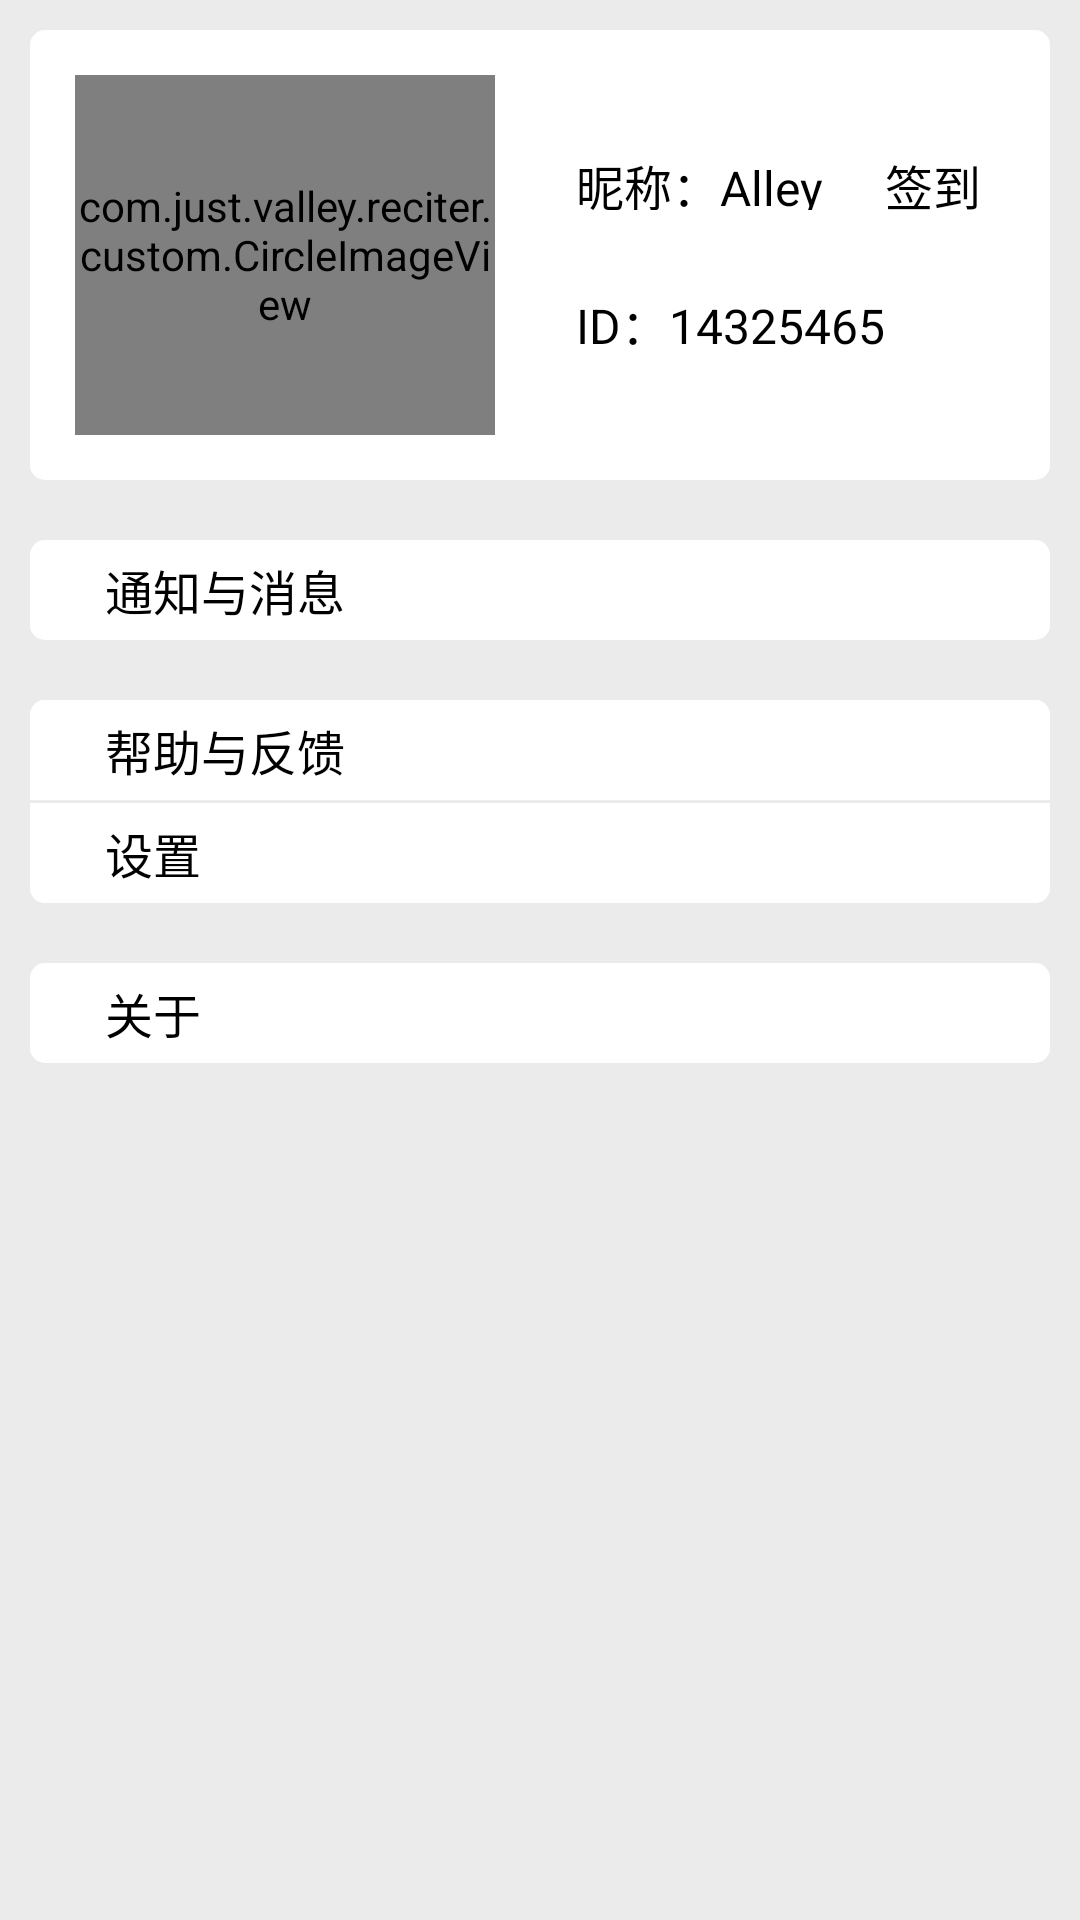

Android layout source for this screen:
<!-- AndroidManifest.xml: application theme AppTheme -->
<!-- res/layout/layout_info.xml -->
<?xml version="1.0" encoding="utf-8"?>
<RelativeLayout xmlns:android="http://schemas.android.com/apk/res/android"
    android:layout_width="match_parent"
    android:layout_height="match_parent"
    xmlns:app="http://schemas.android.com/apk/res-auto"
    android:background="@color/mLightWhite">

    <LinearLayout
        android:id="@+id/info_header"
        android:layout_width="match_parent"
        android:layout_height="150dp"
        android:layout_margin="10dp"
        android:background="@drawable/bg_info_box"
        android:orientation="horizontal">

        <com.just.valley.reciter.custom.CircleImageView
            android:id="@+id/user_header"
            android:layout_width="match_parent"
            android:layout_height="match_parent"
            android:layout_weight="1"
            android:clickable="true"
            android:focusable="true"
            android:layout_margin="15dp"/>

        <RelativeLayout
            android:layout_width="match_parent"
            android:layout_height="match_parent"
            android:layout_weight="1">

            <TextView
                android:id="@+id/user_name"
                android:layout_width="wrap_content"
                android:layout_height="20dp"
                android:layout_alignBaseline="@+id/user_sign"
                android:layout_alignBottom="@+id/user_sign"
                android:layout_alignStart="@+id/user_id"
                android:gravity="center_vertical"
                android:text="昵称：Alley"
                android:textColor="@color/black"
                android:textSize="16sp" />

            <TextView
                android:id="@+id/user_id"
                android:layout_width="wrap_content"
                android:layout_height="20dp"
                android:layout_alignParentStart="true"
                android:layout_below="@+id/user_name"
                android:layout_marginStart="12dp"
                android:layout_marginTop="26dp"
                android:gravity="center_vertical"
                android:text="ID：14325465"
                android:textColor="@color/black"
                android:textSize="16sp" />

            <TextView
                android:id="@+id/user_sign"
                android:layout_width="wrap_content"
                android:layout_height="20dp"
                android:layout_alignParentTop="true"
                android:layout_marginTop="40dp"
                android:layout_toEndOf="@+id/user_id"
                android:gravity="center_vertical"
                android:text="签到"
                android:textColor="@color/black"
                android:textSize="16sp" />


        </RelativeLayout>



    </LinearLayout>

    <LinearLayout
        android:id="@+id/info_notify"
        android:layout_below="@id/info_header"
        android:layout_width="match_parent"
        android:layout_height="wrap_content"
        android:padding="5dp"
        android:layout_margin="10dp"
        android:background="@drawable/bg_info_box"
        android:clickable="true"
        android:focusable="true"
        android:orientation="horizontal">

        <TextView
            android:layout_width="match_parent"
            android:layout_height="wrap_content"
            android:layout_weight="0.5"
            android:text="通知与消息"
            android:textColor="@color/black"
            android:textSize="16sp"
            android:layout_marginStart="20dp"
            android:layout_gravity="center"
            android:gravity="center_vertical"/>

        <ImageView
            android:layout_weight="3.5"
            android:layout_width="match_parent"
            android:layout_height="wrap_content"
            android:src="@drawable/icon_mine_arrowr"
            android:scaleX="0.5"
            android:scaleY="0.5"/>
    </LinearLayout>

    <LinearLayout
        android:id="@+id/info_func"
        android:layout_below="@id/info_notify"
        android:layout_width="match_parent"
        android:layout_height="wrap_content"
        android:layout_margin="10dp"
        android:background="@drawable/bg_info_box"
        android:orientation="vertical">

        <LinearLayout
            android:padding="5dp"
            android:background="@drawable/top_radius"
            android:clickable="true"
            android:focusable="true"
            android:layout_width="match_parent"
            android:layout_height="wrap_content">

            <TextView
                android:layout_width="match_parent"
                android:layout_height="wrap_content"
                android:layout_weight="0.5"
                android:text="帮助与反馈"
                android:textColor="@color/black"
                android:textSize="16sp"
                android:layout_marginStart="20dp"
                android:layout_gravity="center"
                android:gravity="center_vertical"/>

            <ImageView
                android:layout_weight="3.5"
                android:layout_width="match_parent"
                android:layout_height="wrap_content"
                android:src="@drawable/icon_mine_arrowr"
                android:scaleX="0.5"
                android:scaleY="0.5"/>

        </LinearLayout>

        <View
            android:layout_width="match_parent"
            android:layout_height="1dp"
            android:background="@color/mLightWhite"/>

        <LinearLayout
            android:padding="5dp"
            android:background="@drawable/bottom_radius"
            android:clickable="true"
            android:focusable="true"
            android:layout_width="match_parent"
            android:layout_height="wrap_content">

            <TextView
                android:layout_width="match_parent"
                android:layout_height="wrap_content"
                android:layout_weight="0.5"
                android:text="设置"
                android:textColor="@color/black"
                android:textSize="16sp"
                android:layout_marginStart="20dp"
                android:layout_gravity="center"
                android:gravity="center_vertical"/>

            <ImageView
                android:layout_weight="3.5"
                android:layout_width="match_parent"
                android:layout_height="wrap_content"
                android:src="@drawable/icon_mine_arrowr"
                android:scaleX="0.5"
                android:scaleY="0.5"/>

        </LinearLayout>


    </LinearLayout>

    <LinearLayout
        android:id="@+id/info_about"
        android:layout_below="@id/info_func"
        android:layout_width="match_parent"
        android:layout_height="wrap_content"
        android:padding="5dp"
        android:layout_margin="10dp"
        android:background="@drawable/bg_info_box"
        android:clickable="true"
        android:focusable="true"
        android:orientation="horizontal">

        <TextView
            android:layout_width="match_parent"
            android:layout_height="wrap_content"
            android:layout_weight="0.5"
            android:text="关于"
            android:textColor="@color/black"
            android:textSize="16sp"
            android:layout_marginStart="20dp"
            android:layout_gravity="center"
            android:gravity="center_vertical"/>

        <ImageView
            android:layout_weight="3.5"
            android:layout_width="match_parent"
            android:layout_height="wrap_content"
            android:src="@drawable/icon_mine_arrowr"
            android:scaleX="0.5"
            android:scaleY="0.5"/>
    </LinearLayout>



</RelativeLayout>
<!-- resources referenced by this layout -->
<resources>
  <color name="black">#000</color>
  <color name="mLightWhite">#ecebeb</color>
  <!-- drawable bg_info_box (drawable) -->
  <?xml version="1.0" encoding="utf-8"?>
  <selector xmlns:android="http://schemas.android.com/apk/res/android">
  
      <item
          android:state_pressed="true"
          android:drawable="@drawable/bg_info_box_pressed">
      </item>
      <item
          android:state_focused="true"
          android:drawable="@drawable/bg_info_box_pressed"/>
  
      <item
          android:drawable="@drawable/bg_info_box_normal">
      </item>
  
  </selector>
  <!-- drawable bottom_radius (drawable) -->
  <?xml version="1.0" encoding="utf-8"?>
  <selector xmlns:android="http://schemas.android.com/apk/res/android">
  
      <item
          android:state_pressed="true"
          android:drawable="@drawable/bottom_radius_pressed">
      </item>
      <item
          android:state_focused="true"
          android:drawable="@drawable/bottom_radius_pressed"/>
  
      <item
          android:drawable="@drawable/bottom_radius_normal">
      </item>
  
  </selector>
  <!-- drawable top_radius (drawable) -->
  <?xml version="1.0" encoding="utf-8"?>
  <selector xmlns:android="http://schemas.android.com/apk/res/android">
  
      <item
          android:state_pressed="true"
          android:drawable="@drawable/top_radius_pressed">
      </item>
      <item
          android:state_focused="true"
          android:drawable="@drawable/top_radius_pressed"/>
  
      <item
          android:drawable="@drawable/top_radius_normal">
      </item>
  
  </selector>
  <style name="AppTheme" parent="Theme.AppCompat.Light.NoActionBar">
          
          <item name="colorPrimary">@color/colorPrimary</item>
          <item name="colorPrimaryDark">@color/red</item>
          <item name="colorAccent">@color/colorAccent</item>
      </style>
  <!-- drawable bg_info_box_pressed (drawable) -->
  <?xml version="1.0" encoding="utf-8"?>
  <shape xmlns:android="http://schemas.android.com/apk/res/android">
  
      <corners
          android:radius="5dp"/>
      <solid
          android:color="@color/grey"/>
  
  </shape>
  <!-- drawable bg_info_box_normal (drawable) -->
  <?xml version="1.0" encoding="utf-8"?>
  <shape xmlns:android="http://schemas.android.com/apk/res/android">
  
      <corners
          android:radius="5dp"/>
      <solid
          android:color="@color/white"/>
  
  </shape>
  <!-- drawable bottom_radius_pressed (drawable) -->
  <?xml version="1.0" encoding="utf-8"?>
  <shape xmlns:android="http://schemas.android.com/apk/res/android">
  
      <corners
          android:bottomLeftRadius="5dp"
          android:bottomRightRadius="5dp"/>
      <solid
          android:color="@color/grey"/>
  
  </shape>
  <!-- drawable bottom_radius_normal (drawable) -->
  <?xml version="1.0" encoding="utf-8"?>
  <shape xmlns:android="http://schemas.android.com/apk/res/android">
  
      <corners
          android:bottomLeftRadius="5dp"
          android:bottomRightRadius="5dp"/>
      <solid
          android:color="@color/white"/>
  
  </shape>
  <!-- drawable top_radius_pressed (drawable) -->
  <?xml version="1.0" encoding="utf-8"?>
  <shape xmlns:android="http://schemas.android.com/apk/res/android">
  
      <corners
          android:topLeftRadius="5dp"
          android:topRightRadius="5dp"/>
      <solid
          android:color="@color/grey"/>
  
  </shape>
  <!-- drawable top_radius_normal (drawable) -->
  <?xml version="1.0" encoding="utf-8"?>
  <shape xmlns:android="http://schemas.android.com/apk/res/android">
  
      <corners
          android:topLeftRadius="5dp"
          android:topRightRadius="5dp"/>
      <solid
          android:color="@color/white"/>
  
  </shape>
  <color name="colorPrimary">#3F51B5</color>
  <color name="red">#d81e06</color>
  <color name="colorAccent">#FF4081</color>
  <color name="grey">#a4a2a2</color>
  <color name="white">#fff</color>
</resources>
